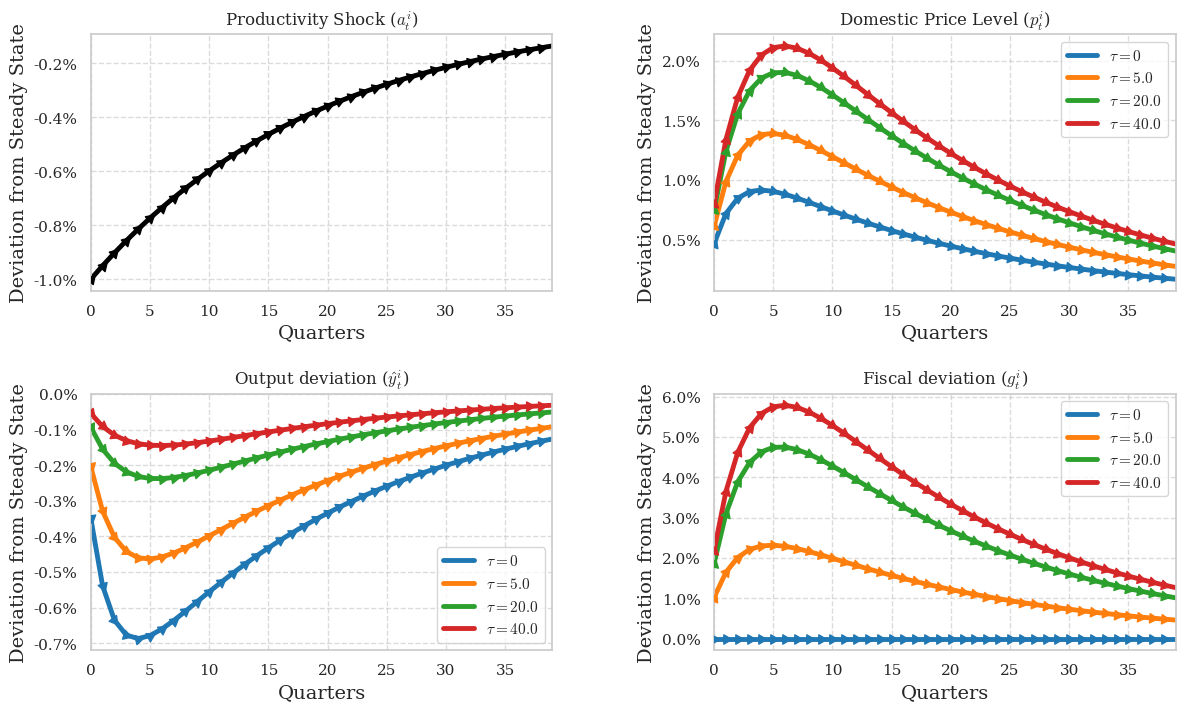

Reproduce this figure in Python.
import numpy as np
import matplotlib.pyplot as plt
import matplotlib.ticker as mtick
import seaborn as sns

sns.set_theme(style="whitegrid", palette="colorblind")
plt.rcParams.update({
    'font.size': 12, 
    'axes.labelsize': 14,
    'font.family': 'serif',
    'mathtext.fontset': 'cm'
})

beta = 0.99
gamma = 0.25
theta = 0.75
varphi = 3
rho_a = 0.95

def solve(tau, periods=20):
    lambda_ = (1 - theta) * (1 - beta * theta) / theta
    omega = lambda_ * ((1 + gamma * tau) / (1 - gamma) + varphi)
    psi = omega * (1 - gamma) / (1 + gamma * tau)
    b_coeff = -(1 + beta + psi)
    
    delta = (-b_coeff - np.sqrt(b_coeff**2 - 4 * beta)) / (2 * beta)
    phi = (lambda_ * (1 + varphi)) / (beta * (delta + rho_a) + b_coeff)

    a, p, y, g = np.zeros(periods), np.zeros(periods), np.zeros(periods), np.zeros(periods)
    
    a[0] = -1.0 
    p[0] = phi * a[0]
    y[0] = -((1 - gamma) / (1 + gamma * tau)) * p[0]
    g[0] = -tau * y[0]
    
    for t in range(1, periods):
        a[t] = rho_a * a[t-1]
        p[t] = delta * p[t-1] + phi * a[t]
        y[t] = -((1 - gamma) / (1 + gamma * tau)) * p[t]
        g[t] = -tau * y[t]
        
    return a, p, y, g

periods = 40
time = np.arange(periods)

tau_values = np.array([0.0, 5.0, 20.0, 40.0])
colors = sns.color_palette("tab10", n_colors=len(tau_values))

fig, axs = plt.subplots(2, 2, figsize=(14, 8))

def add_arrows(ax, x, y, color):
    """Places standalone triangle arrowheads along the curve based on display coordinates."""
    step = 1
    idx = np.arange(0, len(x) - step, step)

    pts = ax.transData.transform(np.column_stack([x, y]))
    
    dx = pts[idx + step, 0] - pts[idx, 0]
    dy = pts[idx + step, 1] - pts[idx, 1]

    angles = np.degrees(np.arctan2(dy, dx))

    for xi, yi, ang in zip(x[idx], y[idx], angles):
        ax.scatter(
            xi, yi,
            marker=(3, 0, ang - 90),
            s=60,
            color=color,
            zorder=3
        )

a_base, _, _, _ = solve(tau=0.0, periods=periods)
axs[0, 0].plot(time, a_base, color='black', linewidth=3.5)
axs[0, 0].set_title('Productivity Shock ($a_t^i$)')

results = [] 
for idx, t_val in enumerate(tau_values):
    a, p, y, g = solve(tau=t_val, periods=periods)
    results.append((p, y, g))
    
    color = colors[idx]
    label_text = rf'$\tau = {t_val:.1f}$' if t_val > 0 else r'$\tau = 0$'
    
    axs[0, 1].plot(time, p, color=color, linewidth=3.5, label=label_text)
    axs[1, 0].plot(time, y, color=color, linewidth=3.5, label=label_text)
    axs[1, 1].plot(time, g, color=color, linewidth=3.5, label=label_text)

axs[0, 1].set_title('Domestic Price Level ($p_t^i$)')
axs[0, 1].legend(loc='best')

axs[1, 0].set_title('Output deviation ($\hat{y}_t^i$)')
axs[1, 0].legend(loc='best')

axs[1, 1].set_title('Fiscal deviation ($g_t^i$)')
axs[1, 1].legend(loc='best')

for ax in axs.flat:
    ax.set_xlabel('Quarters')
    ax.set_ylabel('Deviation from Steady State')
    ax.yaxis.set_major_formatter(mtick.PercentFormatter(xmax=100, decimals=1))
    ax.grid(True, linestyle='--', alpha=0.7)
    ax.set_xlim(0, periods - 1)

plt.subplots_adjust(hspace=0.4, wspace=0.35)

fig.canvas.draw()

add_arrows(axs[0, 0], time, a_base, 'black')

for idx, (p, y, g) in enumerate(results):
    color = colors[idx]
    add_arrows(axs[0, 1], time, p, color)
    add_arrows(axs[1, 0], time, y, color)
    add_arrows(axs[1, 1], time, g, color)

plt.savefig('IRF_Plot.pdf', format='pdf', bbox_inches='tight')
plt.show()
